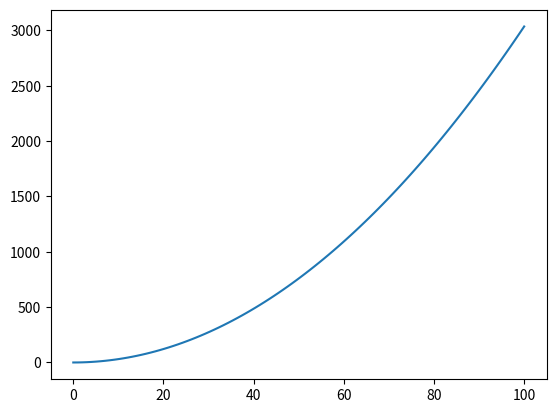

The script that saved this image:
import numpy as np
import matplotlib.pyplot as plt
rho = 1.225
v = np.linspace(0,100,100) #velocity in meter square
Cd = 0.21 #Drag coefficient
Area = 2.36   # in meter square
Fd = [0]*100 # drag coefficient
print(Fd)
j = 0
for i in v:
    #Drag force
    Fd[j] = 0.5*rho*(i**2)*Cd*Area
    j += 1

plt.plot(v, Fd)
plt.show()

